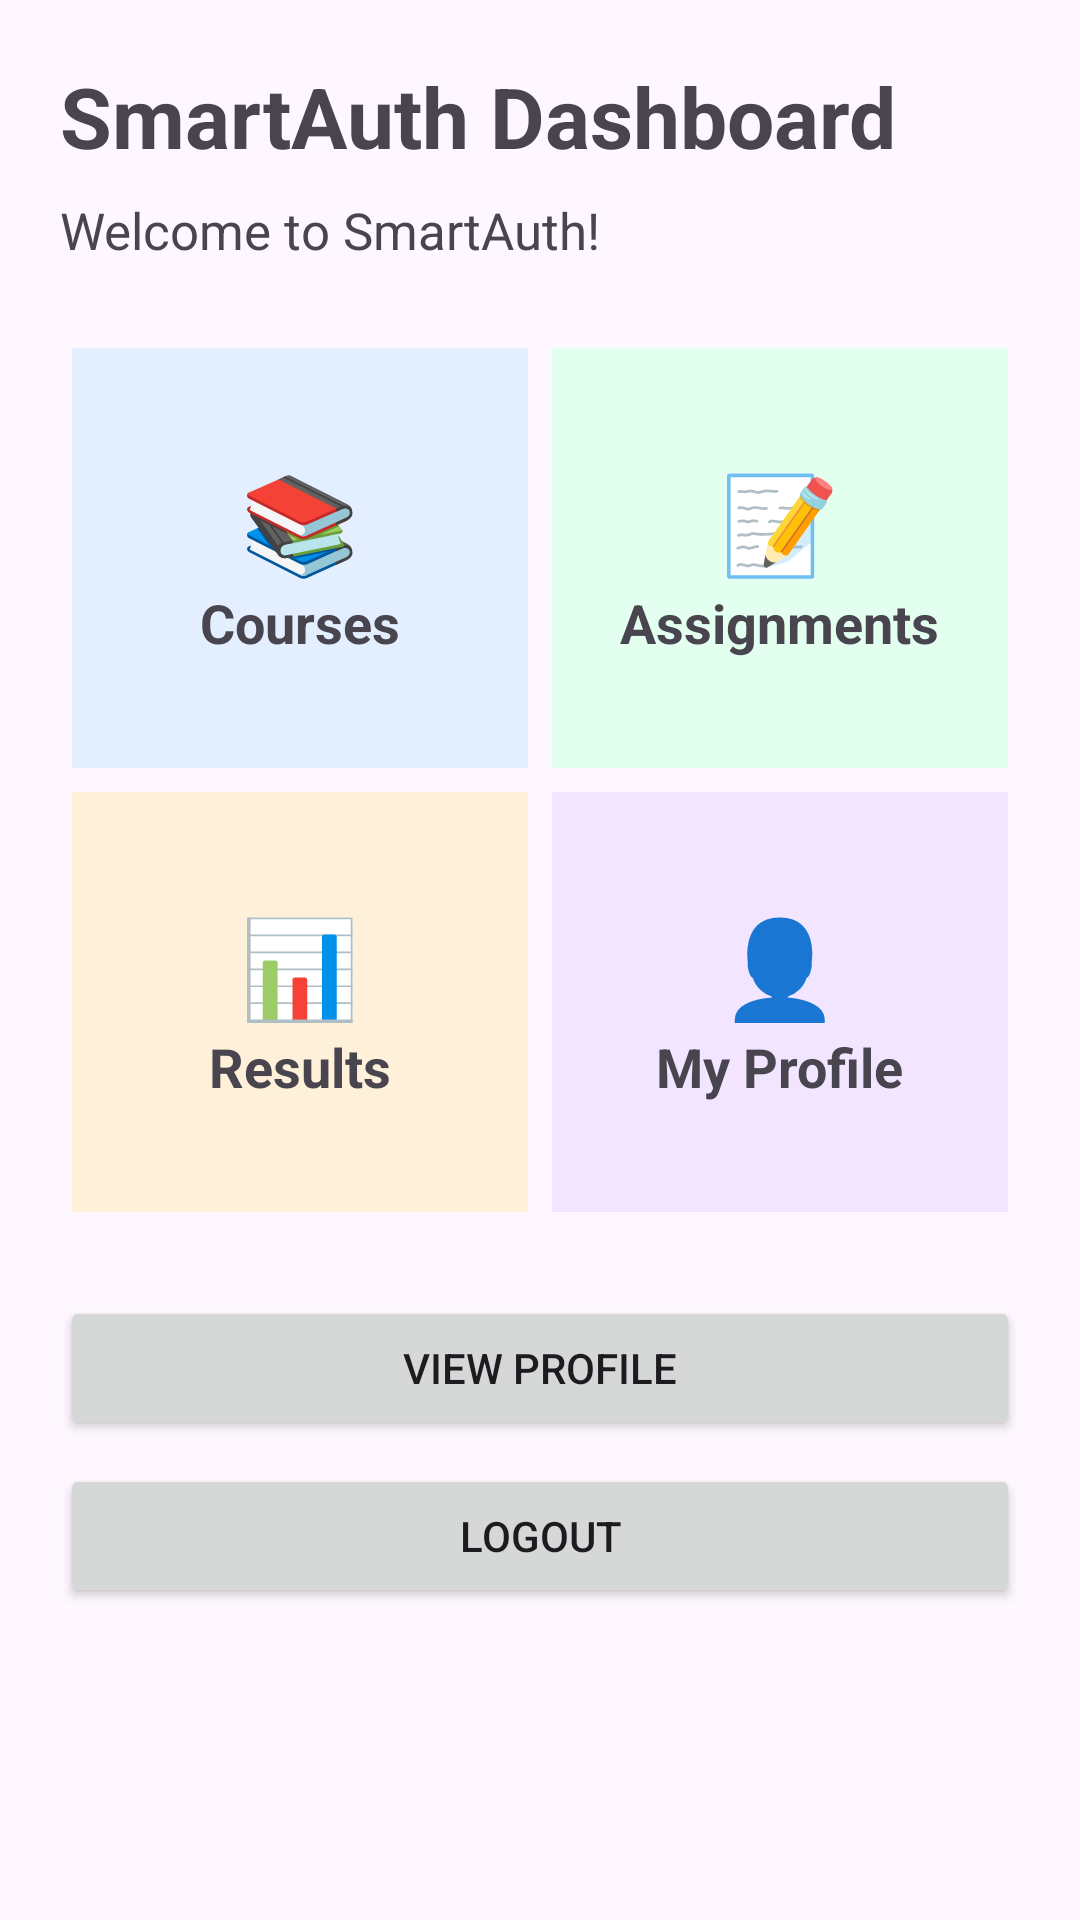

Here is an Android app screen rendered from its layout file. Give the layout XML and the strings, colors and styles it references.
<!-- AndroidManifest.xml: application theme Theme.SmartAuth -->
<!-- res/layout/activity_main.xml -->
<?xml version="1.0" encoding="utf-8"?>
<ScrollView
    xmlns:android="http://schemas.android.com/apk/res/android"
    android:layout_width="match_parent"
    android:layout_height="match_parent"
    android:fillViewport="true">

    <LinearLayout
        android:layout_width="match_parent"
        android:layout_height="wrap_content"
        android:orientation="vertical"
        android:padding="20dp">

        <TextView
            android:layout_width="match_parent"
            android:layout_height="wrap_content"
            android:text="SmartAuth Dashboard"
            android:textSize="28sp"
            android:textStyle="bold"
            android:layout_marginBottom="8dp" />

        <TextView
            android:id="@+id/txtWelcome"
            android:layout_width="match_parent"
            android:layout_height="wrap_content"
            android:text="Welcome to SmartAuth!"
            android:textSize="17sp"
            android:layout_marginBottom="24dp" />

        <GridLayout
            android:layout_width="match_parent"
            android:layout_height="wrap_content"
            android:columnCount="2"
            android:rowCount="2"
            android:useDefaultMargins="true">

            <LinearLayout
                android:layout_width="0dp"
                android:layout_height="140dp"
                android:layout_columnWeight="1"
                android:orientation="vertical"
                android:gravity="center"
                android:background="#E3EFFF"
                android:padding="12dp">

                <TextView
                    android:layout_width="wrap_content"
                    android:layout_height="wrap_content"
                    android:text="📚"
                    android:textSize="32sp" />

                <TextView
                    android:layout_width="wrap_content"
                    android:layout_height="wrap_content"
                    android:text="Courses"
                    android:textSize="18sp"
                    android:textStyle="bold" />
            </LinearLayout>

            <LinearLayout
                android:layout_width="0dp"
                android:layout_height="140dp"
                android:layout_columnWeight="1"
                android:orientation="vertical"
                android:gravity="center"
                android:background="#E3FFF0"
                android:padding="12dp">

                <TextView
                    android:layout_width="wrap_content"
                    android:layout_height="wrap_content"
                    android:text="📝"
                    android:textSize="32sp" />

                <TextView
                    android:layout_width="wrap_content"
                    android:layout_height="wrap_content"
                    android:text="Assignments"
                    android:textSize="18sp"
                    android:textStyle="bold" />
            </LinearLayout>

            <LinearLayout
                android:layout_width="0dp"
                android:layout_height="140dp"
                android:layout_columnWeight="1"
                android:orientation="vertical"
                android:gravity="center"
                android:background="#FFF0D9"
                android:padding="12dp">

                <TextView
                    android:layout_width="wrap_content"
                    android:layout_height="wrap_content"
                    android:text="📊"
                    android:textSize="32sp" />

                <TextView
                    android:layout_width="wrap_content"
                    android:layout_height="wrap_content"
                    android:text="Results"
                    android:textSize="18sp"
                    android:textStyle="bold" />
            </LinearLayout>

            <LinearLayout
                android:layout_width="0dp"
                android:layout_height="140dp"
                android:layout_columnWeight="1"
                android:orientation="vertical"
                android:gravity="center"
                android:background="#F1E5FF"
                android:padding="12dp">

                <TextView
                    android:layout_width="wrap_content"
                    android:layout_height="wrap_content"
                    android:text="👤"
                    android:textSize="32sp" />

                <TextView
                    android:layout_width="wrap_content"
                    android:layout_height="wrap_content"
                    android:text="My Profile"
                    android:textSize="18sp"
                    android:textStyle="bold" />
            </LinearLayout>

        </GridLayout>

        <Button
            android:id="@+id/btnOpenProfile"
            android:layout_width="match_parent"
            android:layout_height="wrap_content"
            android:text="View Profile"
            android:layout_marginTop="24dp" />

        <Button
            android:id="@+id/btnDashboardLogout"
            android:layout_width="match_parent"
            android:layout_height="wrap_content"
            android:text="Logout"
            android:layout_marginTop="8dp" />

    </LinearLayout>

</ScrollView>
<!-- resources referenced by this layout -->
<resources>
  <style name="Theme.SmartAuth" parent="Base.Theme.SmartAuth" />
  <style name="Base.Theme.SmartAuth" parent="Theme.Material3.DayNight.NoActionBar">
          
          
      </style>
</resources>
